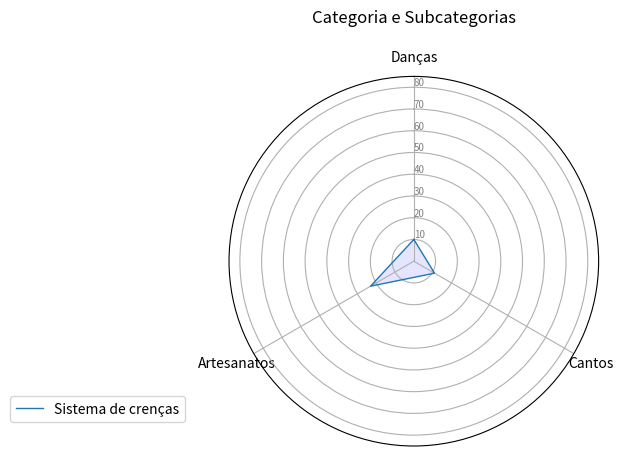

This figure's Python source:
import matplotlib.pyplot as plt
import pandas as pd
from math import pi

# Set data
df = pd.DataFrame({
    'group': ['A', 'B', 'C', 'D'],
    'Danças': [10,0,0,0],
    'Cantos': [11, 0, 0, 0],
    'Artesanatos': [23, 0, 0, 0]
})

# ------- PART 1: Create background

# number of variable
categories = list(df)[1:]
N = len(categories)

# What will be the angle of each axis in the plot? (we divide the plot / number of variable)
angles = [n / float(N) * 2 * pi for n in range(N)]
angles += angles[:1]

# Initialise the spider plot
ax = plt.subplot(111, polar=True)

# If you want the first axis to be on top:
ax.set_theta_offset(pi / 2)
ax.set_theta_direction(-1)

# Draw one axe per variable + add labels
plt.xticks(angles[:-1], categories)

# Draw ylabels
ax.set_rlabel_position(0)
plt.yticks([10, 20, 30,40,50,60,70,80,90,100], ["10", "20", "30","40","50","60","70","80","94","100"], color="grey", size=7)
plt.ylim(0, 85)

# ------- PART 2: Add plots

# Plot each individual = each line of the data
# I don't make a loop, because plotting more than 3 groups makes the chart unreadable

# Ind1
values = df.loc[0].drop('group').values.flatten().tolist()
values += values[:1]
ax.plot(angles, values, linewidth=1, linestyle='solid', label="Sistema de crenças")
ax.fill(angles, values, 'b', alpha=0.1)
#
# # Ind2
# values = df.loc[1].drop('group').values.flatten().tolist()
# values += values[:1]
# ax.plot(angles, values, linewidth=1, linestyle='solid', label="group B")
# ax.fill(angles, values, 'r', alpha=0.1)
#
# # Ind3
#
# values = df.loc[1].drop('group').values.flatten().tolist()
# values += values[:1]
# ax.plot(angles, values, linewidth=1, linestyle='solid', label="group B")
# ax.fill(angles, values, 'r', alpha=0.1)
#
# # Ind4
#
#
# values = df.loc[1].drop('group').values.flatten().tolist()
# values += values[:1]
# ax.plot(angles, values, linewidth=1, linestyle='solid', label="group B")
# ax.fill(angles, values, 'r', alpha=0.1)
#
#
# # Ind5
#
#
# values = df.loc[1].drop('group').values.flatten().tolist()
# values += values[:1]
# ax.plot(angles, values, linewidth=1, linestyle='solid', label="group B")
# ax.fill(angles, values, 'r', alpha=0.1)
#
#
# # Ind6
#
#
# values = df.loc[1].drop('group').values.flatten().tolist()
# values += values[:1]
# ax.plot(angles, values, linewidth=1, linestyle='solid', label="group B")
# ax.fill(angles, values, 'r', alpha=0.1)
#
#
# # Ind7
#
#
# values = df.loc[1].drop('group').values.flatten().tolist()
# values += values[:1]
# ax.plot(angles, values, linewidth=1, linestyle='solid', label="group B")
# ax.fill(angles, values, 'r', alpha=0.1)
#
#
# # Ind8
#
#
# values = df.loc[1].drop('group').values.flatten().tolist()
# values += values[:1]
# ax.plot(angles, values, linewidth=1, linestyle='solid', label="group B")
# ax.fill(angles, values, 'r', alpha=0.1)


# Ind9

#
# values = df.loc[1].drop('group').values.flatten().tolist()
# values += values[:1]
# ax.plot(angles, values, linewidth=1, linestyle='solid', label="group B")
# ax.fill(angles, values, 'r', alpha=0.1)


# Ind11
#
#
# values = df.loc[1].drop('group').values.flatten().tolist()
# values += values[:1]
# ax.plot(angles, values, linewidth=1, linestyle='solid', label="group B")
# ax.fill(angles, values, 'r', alpha=0.1)
#

# Ind12

#
# values = df.loc[1].drop('group').values.flatten().tolist()
# values += values[:1]
# ax.plot(angles, values, linewidth=1, linestyle='solid', label="group B")
# ax.fill(angles, values, 'r', alpha=0.1)

# Add legend
plt.legend(loc='right', bbox_to_anchor=(-0.10, 0.1))
plt.title("Categoria e Subcategorias\n")
# Show the graph
plt.show()
